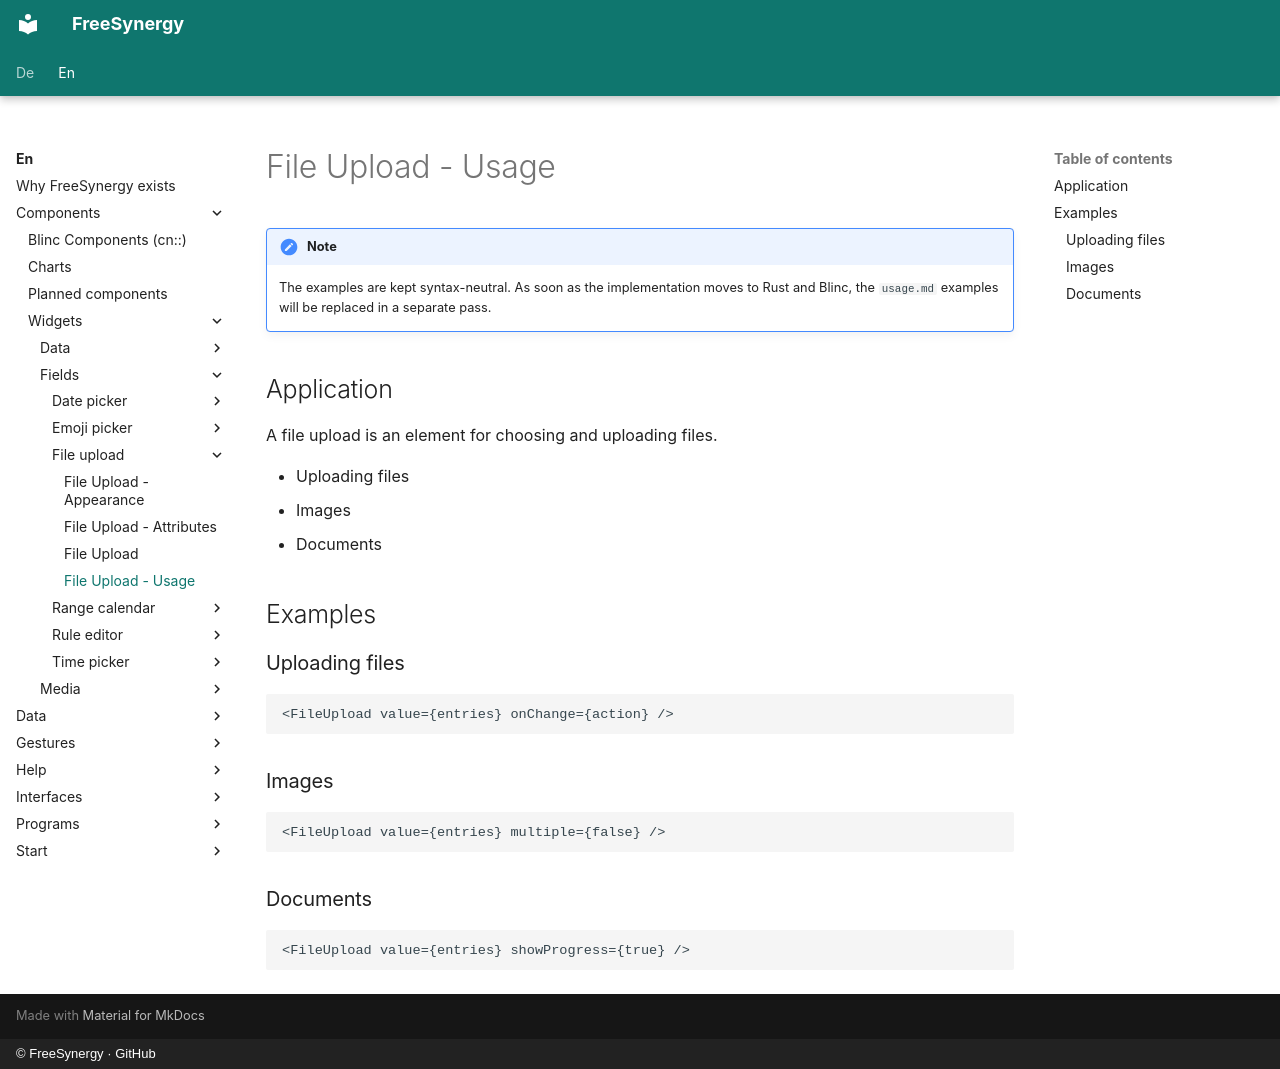

repository: FreeSynergy/fs-documentation · page: en/components/widgets/fields/file-upload/usage/index.html · generator: mkdocs · copyright: © FreeSynergy · GitHub

# File Upload - Usage

!!! note
    The examples are kept syntax-neutral. As soon as the implementation moves to
    Rust and Blinc, the `usage.md` examples will be replaced in a separate pass.

## Application

A file upload is an element for choosing and uploading files.

- Uploading files
- Images
- Documents

## Examples

### Uploading files

```jsx
<FileUpload value={entries} onChange={action} />
```

### Images

```jsx
<FileUpload value={entries} multiple={false} />
```

### Documents

```jsx
<FileUpload value={entries} showProgress={true} />
```
